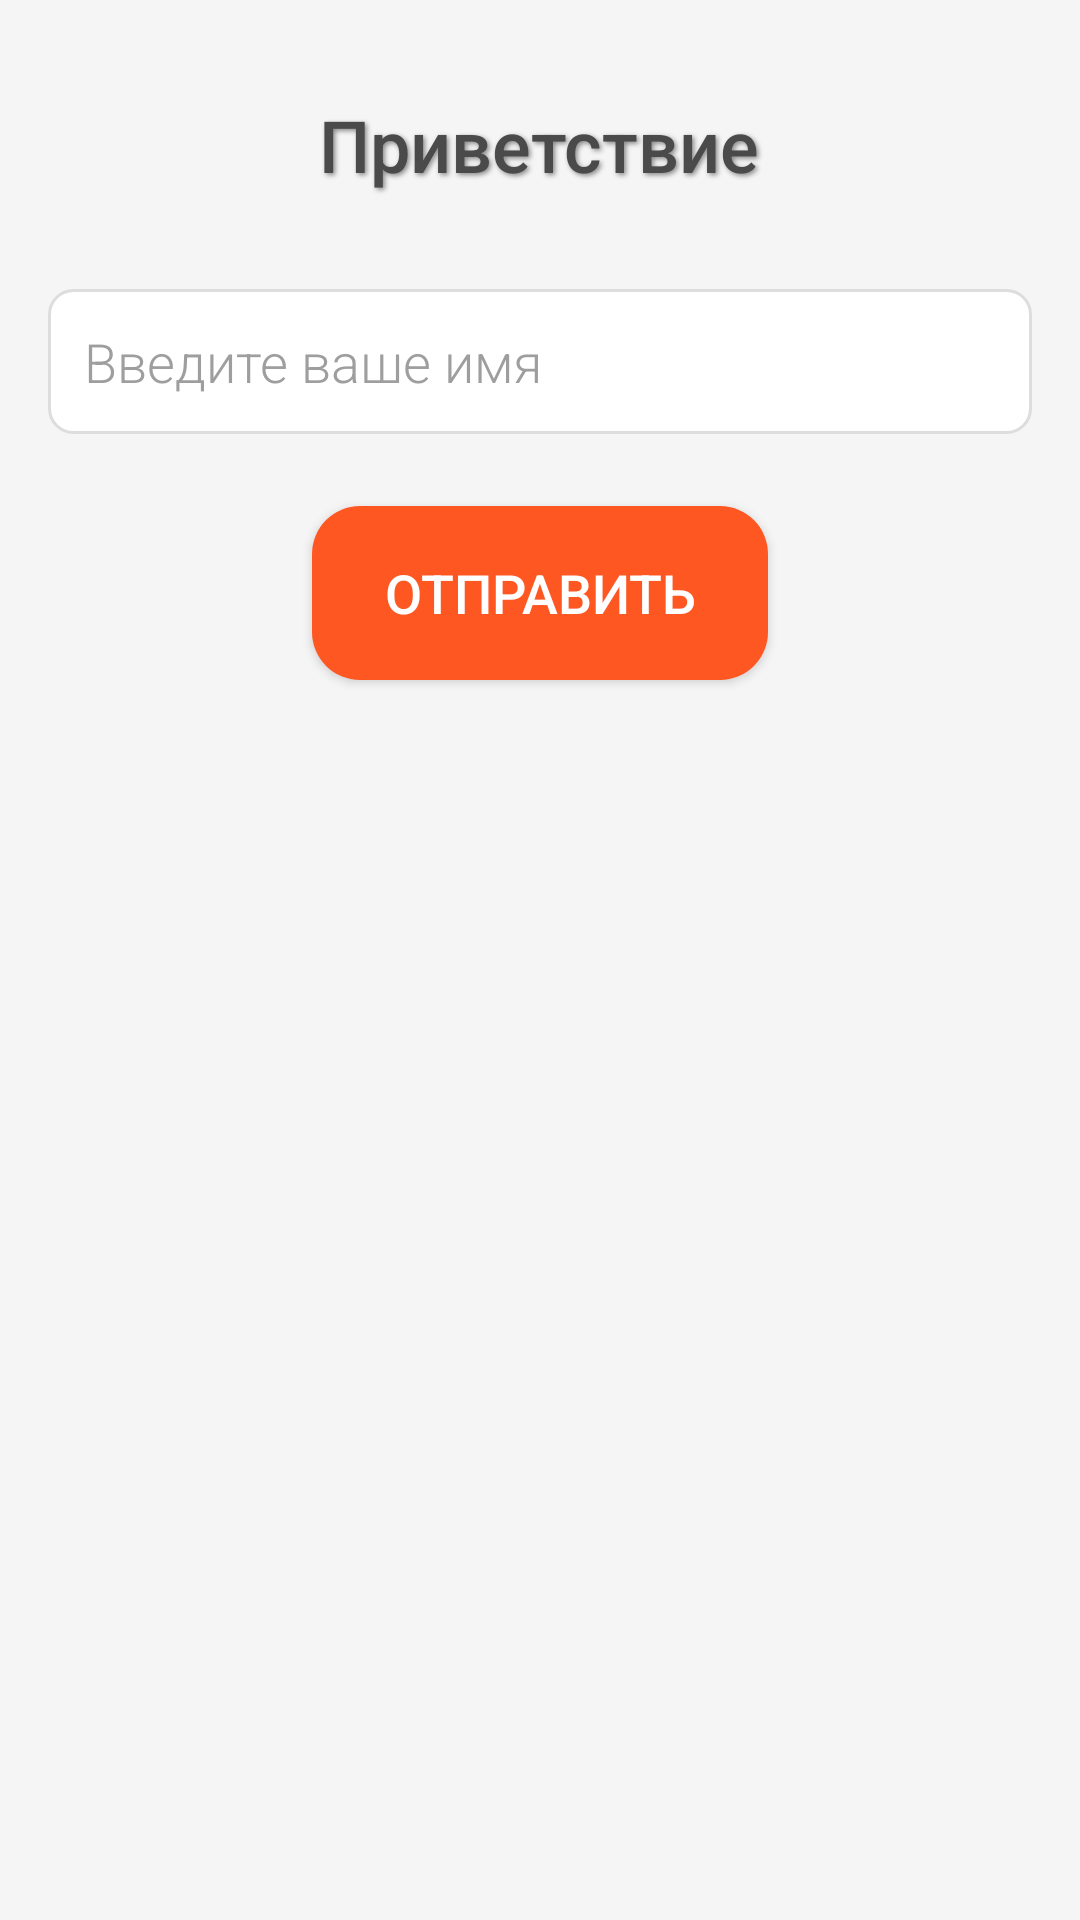

The Android layout XML behind this screen, and the referenced resources:
<!-- AndroidManifest.xml: application theme Theme.FirstLabApplication -->
<!-- res/layout/activity_second.xml -->
<?xml version="1.0" encoding="utf-8"?>
<LinearLayout
    xmlns:android="http://schemas.android.com/apk/res/android"
    android:layout_width="match_parent"
    android:layout_height="match_parent"
    android:orientation="vertical"
    android:padding="16dp"
    android:background="#F5F5F5">

    <TextView
        android:id="@+id/textViewMessage"
        android:layout_width="wrap_content"
        android:layout_height="wrap_content"
        android:text="Приветствие"
        android:textSize="24sp"
        android:padding="16dp"
        android:textColor="#4A4A4A"
        android:fontFamily="sans-serif-medium"
        android:layout_gravity="center_horizontal"
        android:shadowColor="#888888"
        android:shadowDx="2"
        android:shadowDy="2"
        android:shadowRadius="4" />

    <EditText
        android:id="@+id/editTextName"
        android:layout_width="match_parent"
        android:layout_height="wrap_content"
        android:hint="Введите ваше имя"
        android:padding="12dp"
        android:layout_marginTop="16dp"
        android:background="@drawable/edittext_background"
        android:textColor="#333333"
        android:textColorHint="#9E9E9E"
        android:fontFamily="sans-serif-light"
        android:textSize="18sp" />

    <Button
        android:id="@+id/buttonSubmit"
        android:layout_width="wrap_content"
        android:layout_height="wrap_content"
        android:layout_gravity="center_horizontal"
        android:text="Отправить"
        android:textColor="#FFFFFF"
        android:backgroundTint="#FF5722"
        android:textSize="18sp"
        android:fontFamily="sans-serif-medium"
        android:paddingStart="24dp"
        android:paddingEnd="24dp"
        android:layout_marginTop="24dp"
        android:elevation="8dp"
        android:background="@drawable/button_background" />

</LinearLayout>
<!-- resources referenced by this layout -->
<resources>
  <!-- drawable button_background (drawable) -->
  <shape xmlns:android="http://schemas.android.com/apk/res/android">
      <solid android:color="#FF5722"/>
      <corners android:radius="16dp"/>
      <padding android:left="16dp" android:right="16dp"/>
      <size android:height="58dp"/>
  </shape>
  <!-- drawable edittext_background (drawable) -->
  <shape xmlns:android="http://schemas.android.com/apk/res/android">
      <solid android:color="#FFFFFF"/>
      <corners android:radius="8dp"/>
      <stroke android:width="1dp" android:color="#DDDDDD"/>
  </shape>
  <style name="Theme.FirstLabApplication" parent="Base.Theme.FirstLabApplication" />
  <style name="Base.Theme.FirstLabApplication" parent="Theme.Material3.DayNight.NoActionBar">
          
          
      </style>
</resources>
